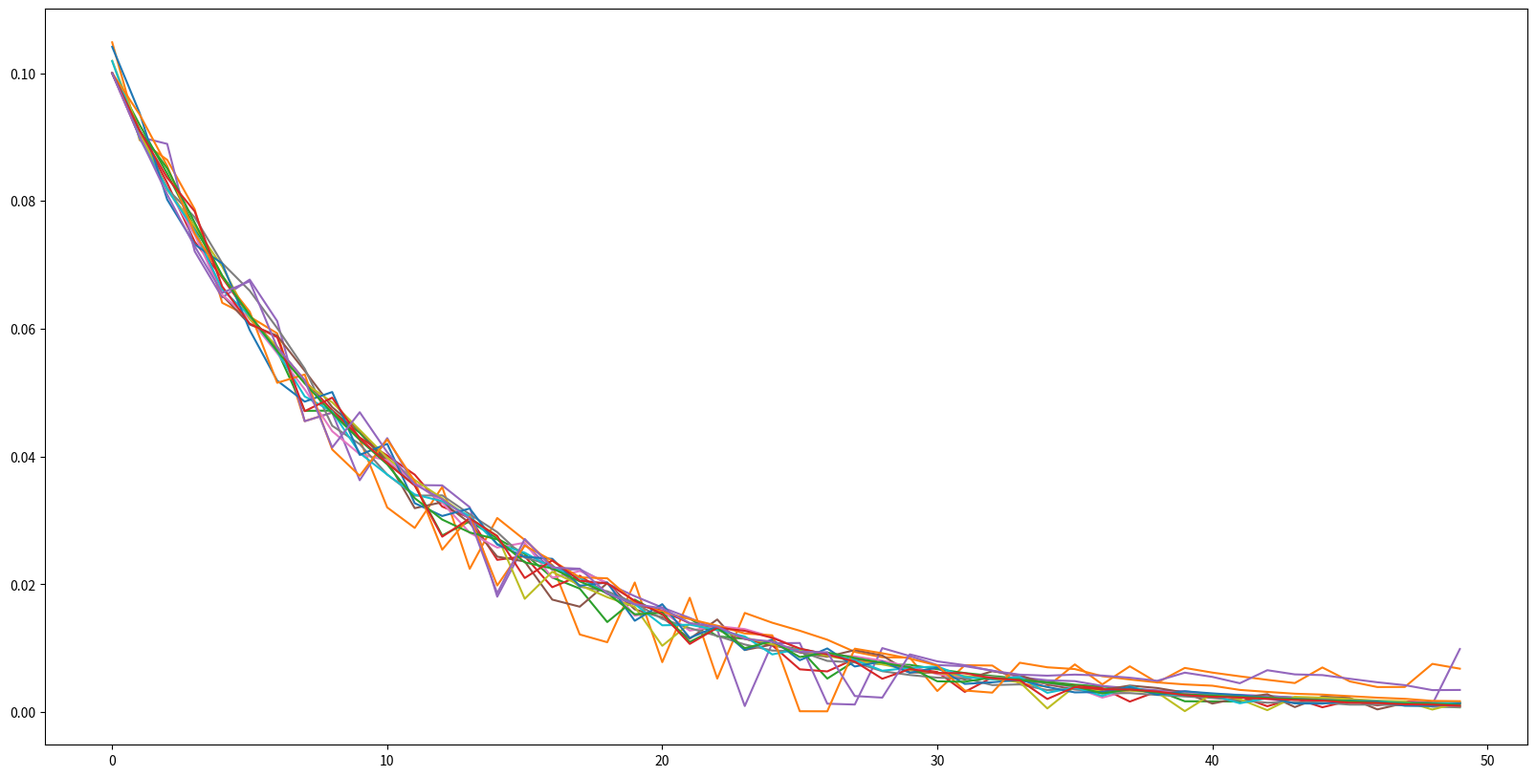

Source code (Python):
import numpy as np
from tqdm import tqdm
import matplotlib.pyplot as plt
import random as rnd


def generate_initial_state(states):
    init_state = rnd.choice(states[1:-1])
    return init_state


def generate_next_action(actions):
    return rnd.choice(actions)


def take_action(termination_states, state, action, reward_size, grid_size):
    if list(state) in termination_states:
        return 0, None

    final_state = np.array(state)+np.array(action)
    # if robot crosses wall
    if -1 in list(final_state) or grid_size in list(final_state):
        final_state = state

    return reward_size, list(final_state)


def temporal_difference_learning(gamma, reward_size, grid_size, alpha, termination_states, actions, num_iterations):
    v = np.zeros((grid_size, grid_size))
    returns = {(i, j): list() for i in range(grid_size) for j in range(grid_size)}
    deltas = {(i, j): list() for i in range(grid_size) for j in range(grid_size)}
    states = [[i, j] for i in range(grid_size) for j in range(grid_size)]

    for it in tqdm(range(num_iterations)):
        state = generate_initial_state(states)
        while True:
            action = generate_next_action(actions)
            reward, final_state = take_action(termination_states, state, action, reward_size, grid_size)

            # we reached the end
            if final_state is None:
                break

            # modify Value function
            before = v[state[0], state[1]]
            factor = reward + gamma * v[final_state[0], final_state[1]] - v[state[0], state[1]]
            v[state[0], state[1]] += alpha * factor
            deltas[state[0], state[1]].append(float(np.abs(before - v[state[0], state[1]])))

            state = final_state

    print(v)

    plt.figure(figsize=(20, 10))
    all_series = [list(x)[:50] for x in deltas.values()]
    for series in all_series:
        plt.plot(series)
    plt.show()


def main():
    _gamma = 0.1  # discounting rate
    _reward_size = -1
    _grid_size = 4
    _alpha = 0.1  # (0,1] // stepSize
    _termination_states = [[0, 0], [_grid_size - 1, _grid_size - 1]]
    _actions = [[-1, 0], [1, 0], [0, 1], [0, -1]]
    _num_iterations = 10000
    temporal_difference_learning(_gamma, _reward_size, _grid_size, _alpha,
                                 _termination_states, _actions, _num_iterations)


if __name__ == '__main__':
    main()
